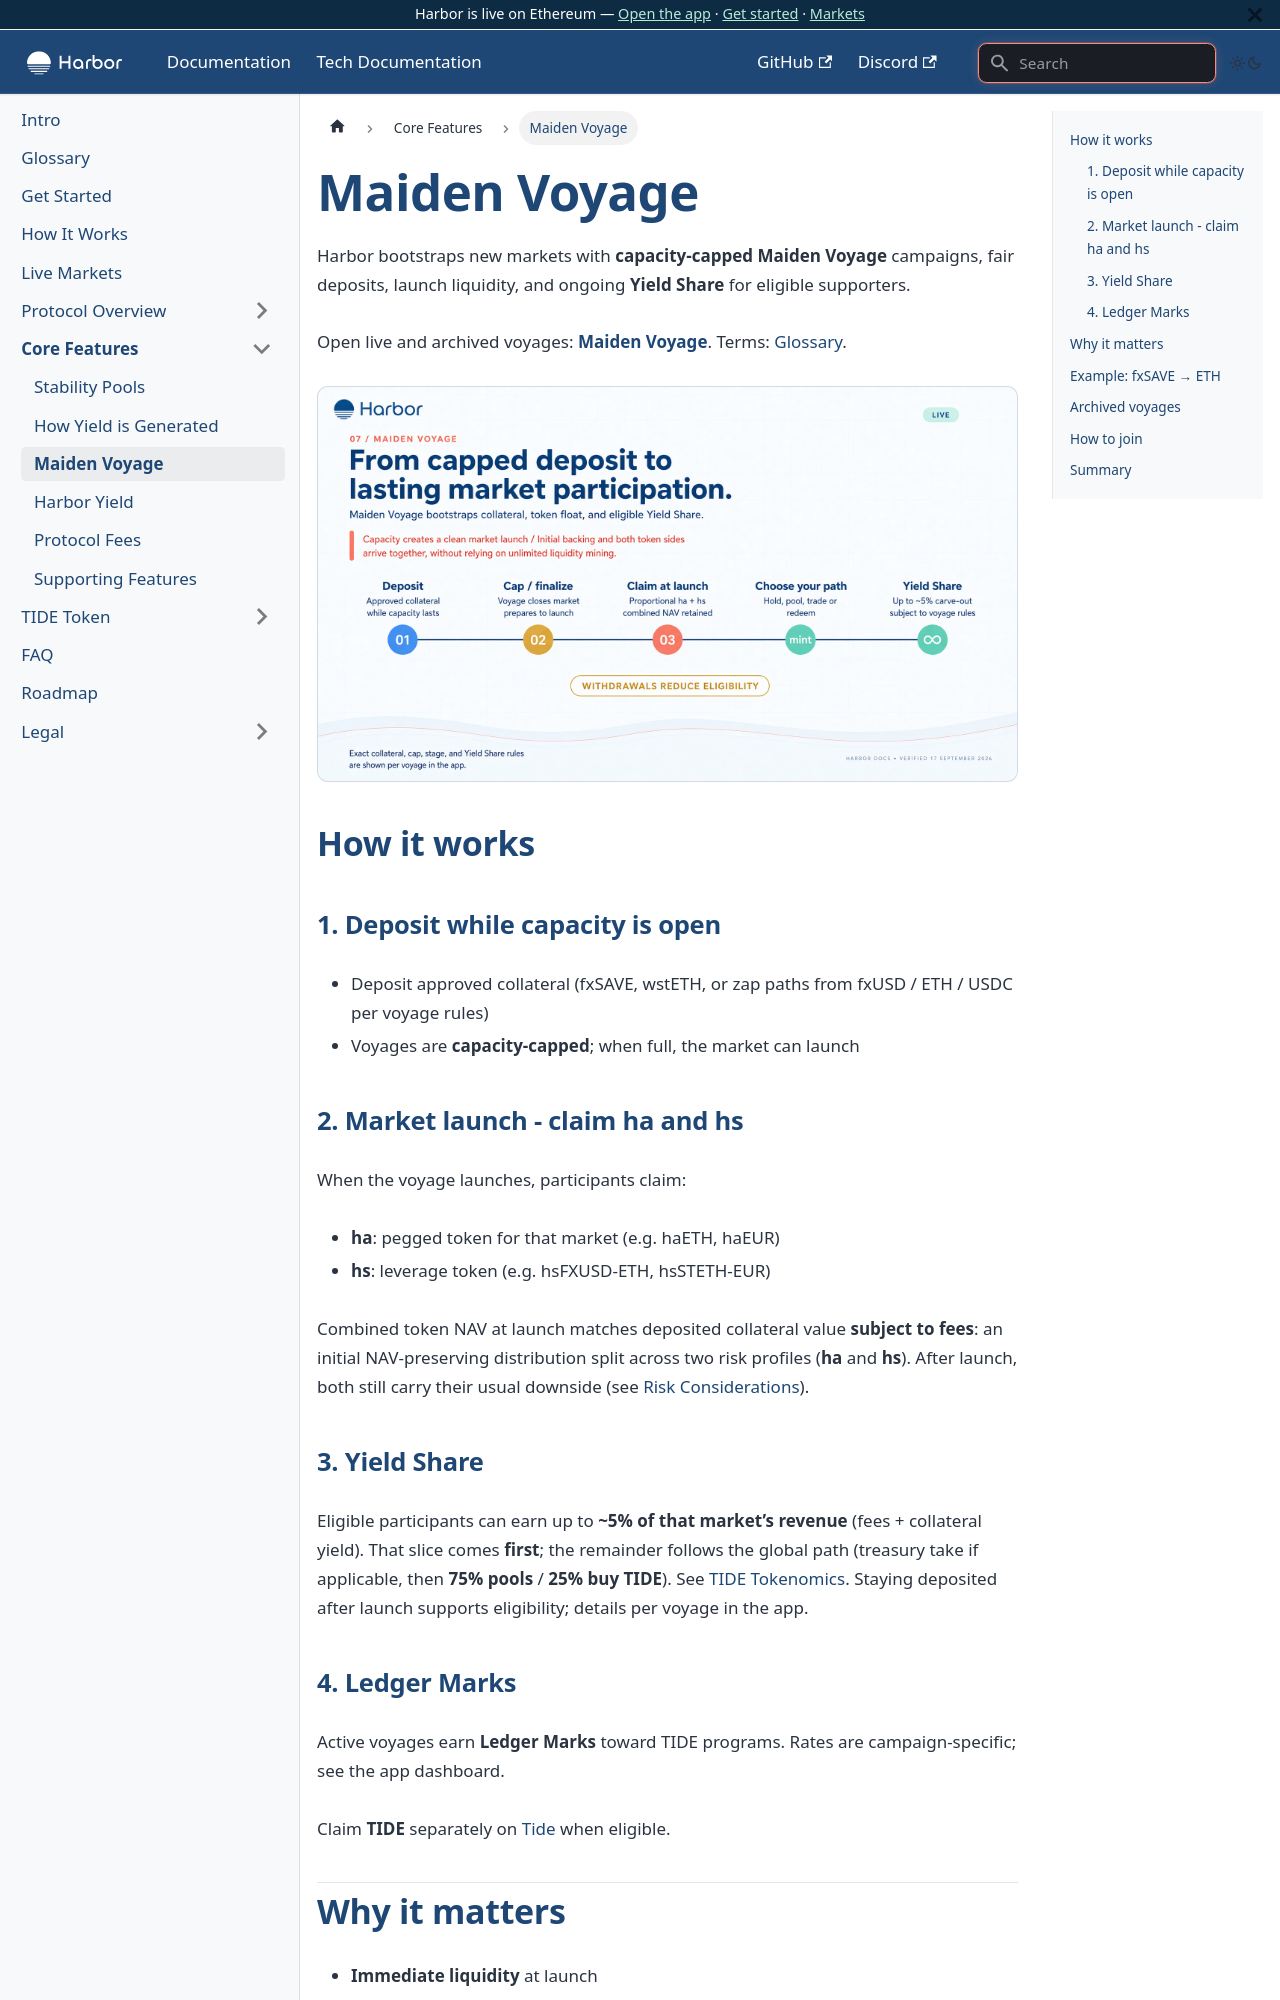

repository: baofinance/harbor-docs · page: maiden-voyage/index.html · generator: docusaurus

---
sidebar_position: 4
---

# Maiden Voyage

Harbor bootstraps new markets with **capacity-capped Maiden Voyage** campaigns, fair deposits, launch liquidity, and ongoing **Yield Share** for eligible supporters.

Open live and archived voyages: [**Maiden Voyage**](https://app.harborfinance.io/genesis). Terms: [Glossary](/glossary).

![From capped deposit to lasting market participation.](/img/v2/07-maiden-voyage.jpg)

## How it works

### 1. Deposit while capacity is open

- Deposit approved collateral (fxSAVE, wstETH, or zap paths from fxUSD / ETH / USDC per voyage rules)
- Voyages are **capacity-capped**; when full, the market can launch

### 2. Market launch - claim ha and hs

When the voyage launches, participants claim:

- **ha**: pegged token for that market (e.g. haETH, haEUR)
- **hs**: leverage token (e.g. hsFXUSD-ETH, hsSTETH-EUR)

Combined token NAV at launch matches deposited collateral value **subject to fees**: an initial NAV-preserving distribution split across two risk profiles (**ha** and **hs**). After launch, both still carry their usual downside (see [Risk Considerations](/risk-considerations)).

### 3. Yield Share

Eligible participants can earn up to **~5% of that market’s revenue** (fees + collateral yield). That slice comes **first**; the remainder follows the global path (treasury take if applicable, then **75% pools** / **25% buy TIDE**). See [TIDE Tokenomics](/tide-token/tokenomics). Staying deposited after launch supports eligibility; details per voyage in the app.
